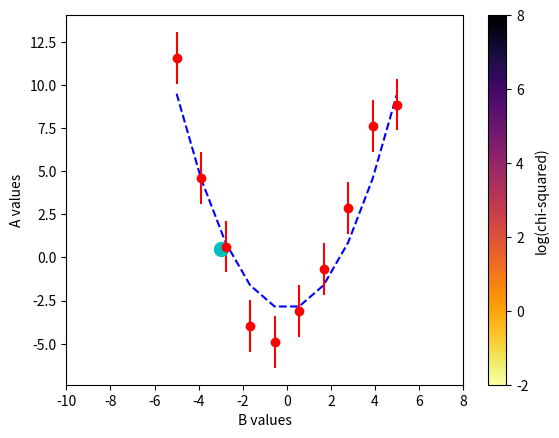

This chart was generated by the following Python code: (Note: this script raises an exception after producing the figure.)
%matplotlib inline
import matplotlib.pyplot as plt
import numpy as np

# You CAN set the random seed so we get reproducible results, but you don't have to.
# If you want that, uncomment the line below this.
#np.random.seed(8675309)

def my_model(A,B,sigma=0.5,data_points=10):
    '''
    Creates a simple set of data points in a parabola that has 
    noise added in the y-direction.  The user can control the parabola
    properties (A and B) as well as the noise level and number of data
    points.  Returns x and (noisy) y values.
    '''
    x = np.linspace(-5,5,data_points)
    y = A*x**2 + B 
    y_noisy = y + np.random.normal(0.0,sigma,data_points)

    return x, y, y_noisy


def estimate_model_vals(A,B,x):
    '''
    Given x-values and our MCMC code's estimates for A and B, this returns 
    estimated y values that we can compare to the actul data .
    '''
    return A*x**2 + B   

'''
---------------- USER SETS THESE! ----------------
 A_user = parabola width
 B_user = y-axis intercept
 sigma = error added to the y-values (the noise)
 data_points = number of data points we want to use
'''

A_user = 0.5
B_user = -3
sigma = 1.5
data_points=10

# now we're going to generate a model and create artificial "data" with some error in it.
x_data, y_model, y_data = my_model(A_user,B_user,sigma,data_points)

# plot the "data" so we can see what's going on!
# Note: if you make A too big, it may be hard to see the errors.
plt.plot(x_data,y_model,'b--')
plt.errorbar(x_data, y_data, yerr=sigma, fmt='ro')


def chi_squared_error(ydata,ymodel,error):
    '''
    Takes in the observed data, our model's estimated y-values 
    for the model, and our estimate for the errors in the data.
    
    Returns sum-of-squares error (chi-squared error) 
    '''
    
    return ((ydata-ymodel)**2/(2*error**2)).sum()/(ydata.size)


chi_squared = chi_squared_error(y_data,y_model,sigma)

print("Our reduced chi-squared value is:", chi_squared)

'''
The variables below control the range of A and B values, as well as the step that we 
take in the A and B direction.  If Astart = -4, Aend = 4, and deltaA = 2, that means
we'll test A = -4, -2, 0, 2, 4 (and so on).  As a result, smaller values of deltaA 
and deltaB mean a finer grid, but also will take longer.  We assume that Astart and Bstart
are smaller than their corresponding end values, by the way!
'''
Astart = -4
Aend = 4
deltaA = 0.1

Bstart = -10
Bend = 8
deltaB = 0.2

'''
We use Numpy's meshgrid method to make two 2D arrays of A and B values that we
can step through, Avalues and Bvalues. Note that we use a special version of the
meshgrid function, "mgrid". However, it does the same thing as meshgrid, which
you've seen before. If you're not sure what the resulting arrays
look like, you should print them out to understand what meshgrid is doing.

'''
Avalues, Bvalues = np.mgrid[Astart:Aend:deltaA, Bstart:Bend:deltaB]

'''
We then make a grid to store our chi-squared values, which is the same size as 
our grids of A and B values
'''
chisquared_grid = np.zeros_like(Avalues)

'''
PUT YOUR CODE BELOW.  Loop over the arrays of A and B values and calculate the errors.
Looping will requiring looping over all rows and columns in your grid of A and B values.
You should store the error values in the empty array of chi-squared values created above.
You can use the estimate_model_vals() function from above to create a model that can be used to compute chi-squared.

'''


# take the log of chi-squared
log_chisquared_grid = np.log(chisquared_grid)

# make the log of chi-squared, with a lot of optional arguments to make
# everything look nice and show the correct values. Look at the documentation
# for plt.imshow() to see what all of these mean!
plt.imshow(log_chisquared_grid,interpolation='none',
                    extent=(Bstart,Bend,Astart,Aend),aspect='auto',
                    origin='lower',cmap='inferno_r')
plt.ylabel("A values")
plt.xlabel("B values")
cb = plt.colorbar()
cb.set_label("log(chi-squared)")
plt.clim(-2,8)

# plot a cyan dot in the user-defined values.
plt.plot(B_user,A_user,'co',markersize=10)


from IPython.display import HTML
HTML(
"""
<iframe 
	src="https://cmse.msu.edu/cmse201-pc-survey" 
	width="800px" 
	height="600px" 
	frameborder="0" 
	marginheight="0" 
	marginwidth="0">
	Loading...
</iframe>
"""
)